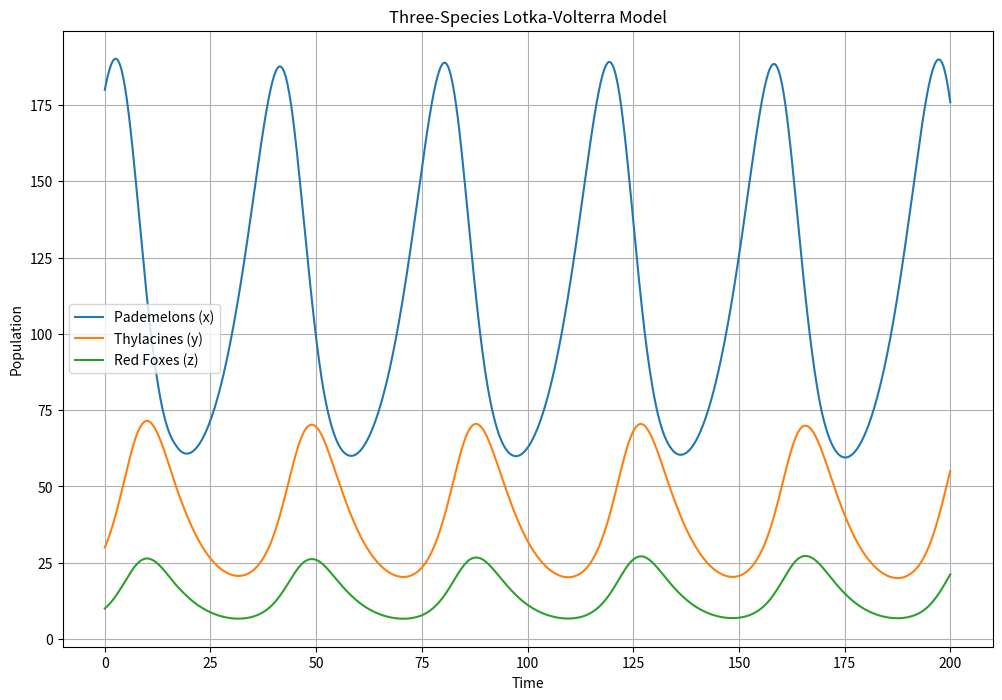

Source code (Python):
import numpy as np
from scipy.integrate import solve_ivp
import matplotlib.pyplot as plt

def lotka_volterra(t, z, alpha, beta1, beta2, lambda1, omega1, lambda2, omega2):
    x, y, z = z
    dxdt = alpha * x - beta1 * x * y - beta2 * x * z
    dydt = -lambda1 * y + omega1 * x * y
    dzdt = -lambda2 * z + omega2 * x * z
    return [dxdt, dydt, dzdt]

alpha = 0.15
beta1 = 0.003
beta2 = 0.002  # Predation rate of red foxes on pademelons
lambda1 = 0.18
omega1 = 0.0016
lambda2 = 0.2  # Natural death rate of red foxes
omega2 = 0.001781  # Growth rate of red foxes due to predation on pademelons

x0 = 180
y0 = 30
z0 = 10  # Initial population of red foxes
initial_conditions = [x0, y0, z0]

t_span = (0, 200)
t_eval = np.linspace(*t_span, 1000)

solution = solve_ivp(lotka_volterra, t_span, initial_conditions, args=(alpha, beta1, beta2, lambda1, omega1, lambda2, omega2), t_eval=t_eval)

plt.figure(figsize=(12, 8))
plt.plot(solution.t, solution.y[0], label='Pademelons (x)')
plt.plot(solution.t, solution.y[1], label='Thylacines (y)')
plt.plot(solution.t, solution.y[2], label='Red Foxes (z)')
plt.xlabel('Time')
plt.ylabel('Population')
plt.legend()
plt.title('Three-Species Lotka-Volterra Model')
plt.grid()
plt.show()